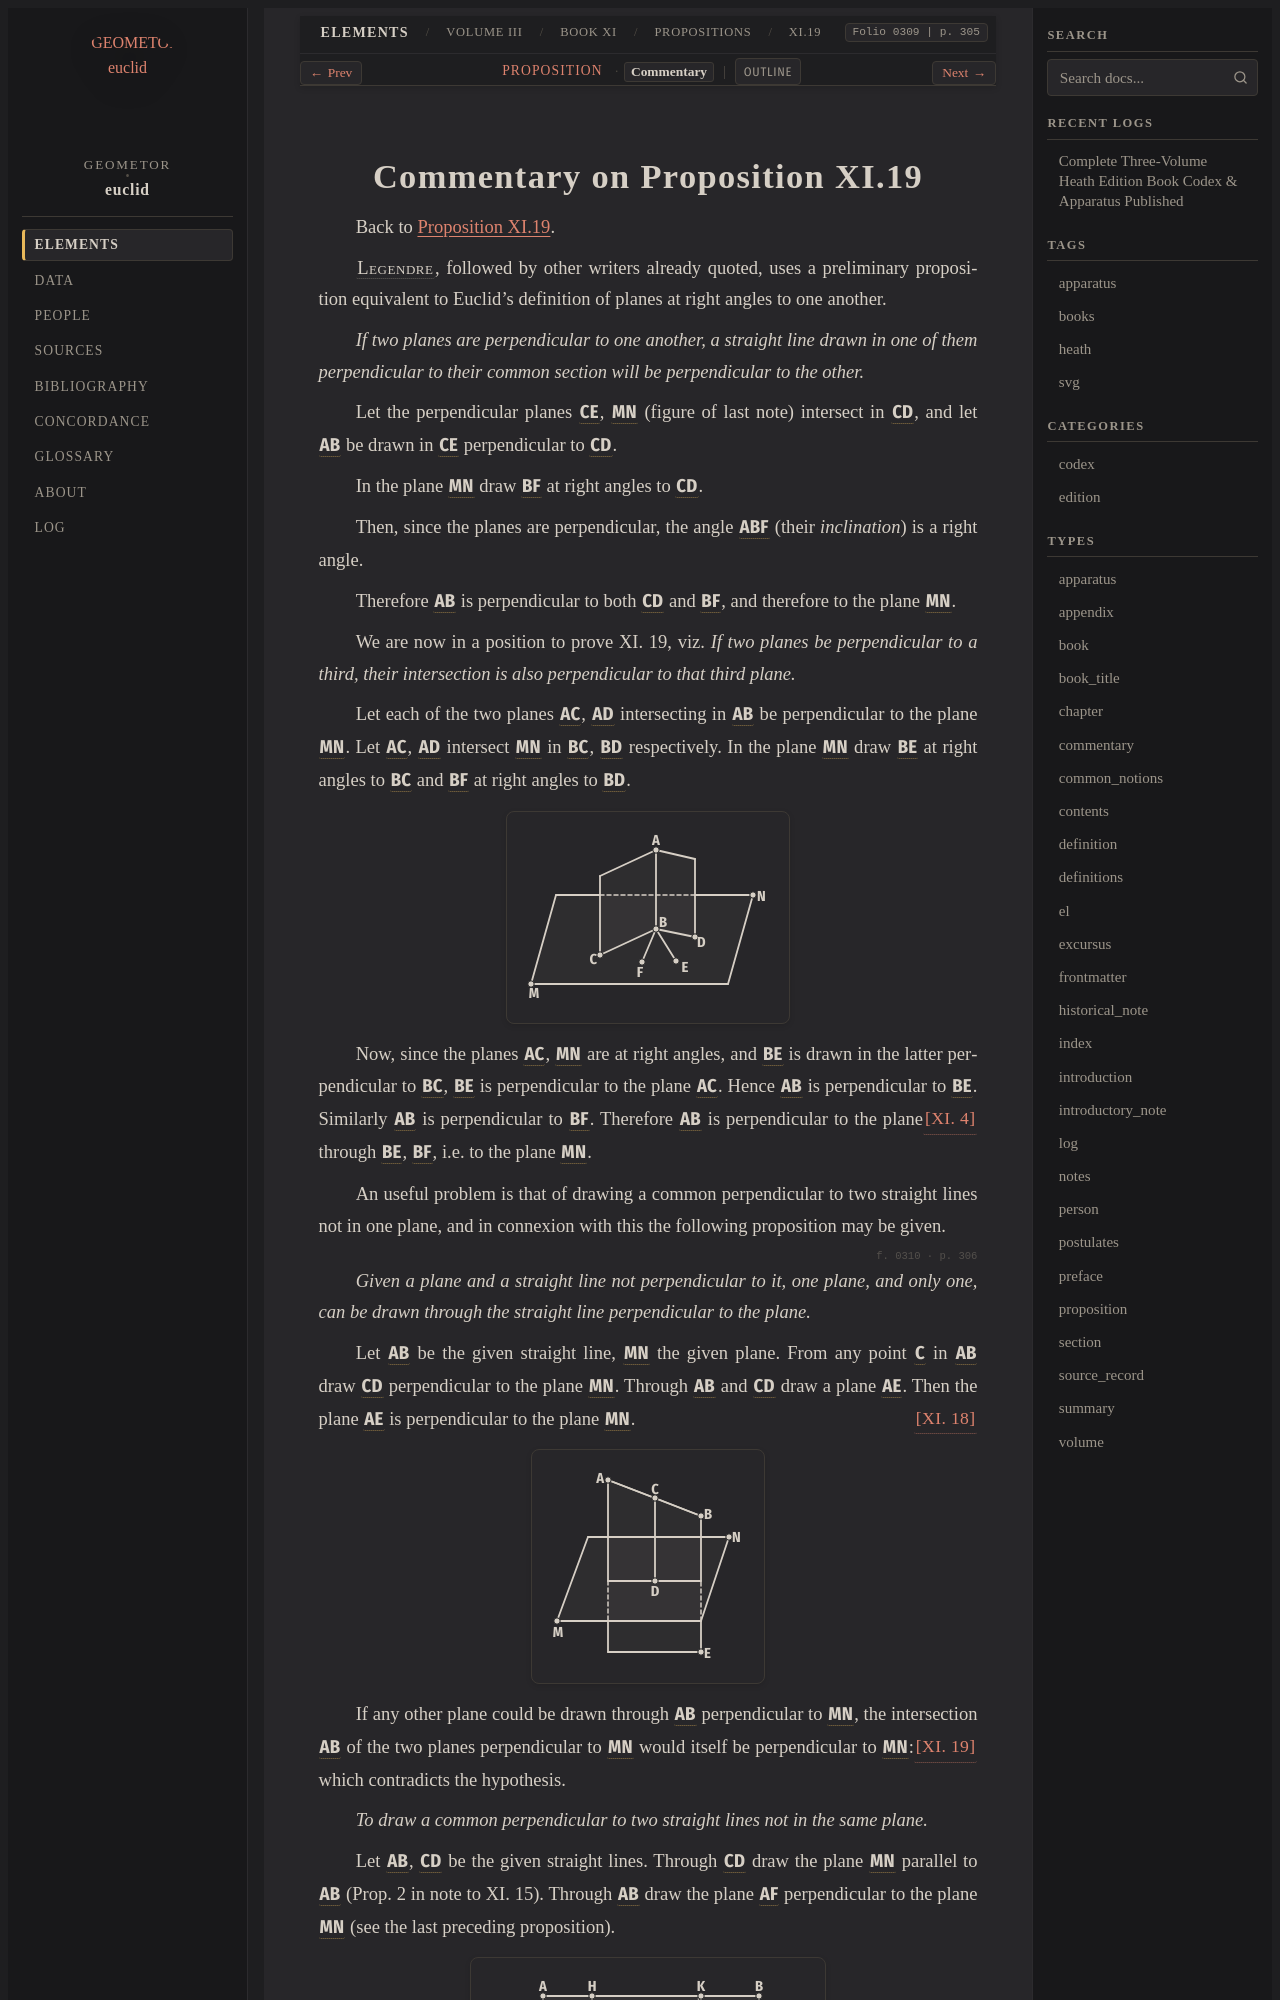

repository: geometor/euclid · page: heath/volume_III/book_xi/propositions/19/commentary.html · generator: sphinx

:canonical_id: XI.19.commentary
:volume: III
:book: XI
:proposition: 19
:type: commentary
:title: Commentary on Proposition XI.19
:folios: 0309, 0310, 0311
:folio: 0309
:page: 305
:pages: 305, 306, 307

.. _XI.19.commentary:
